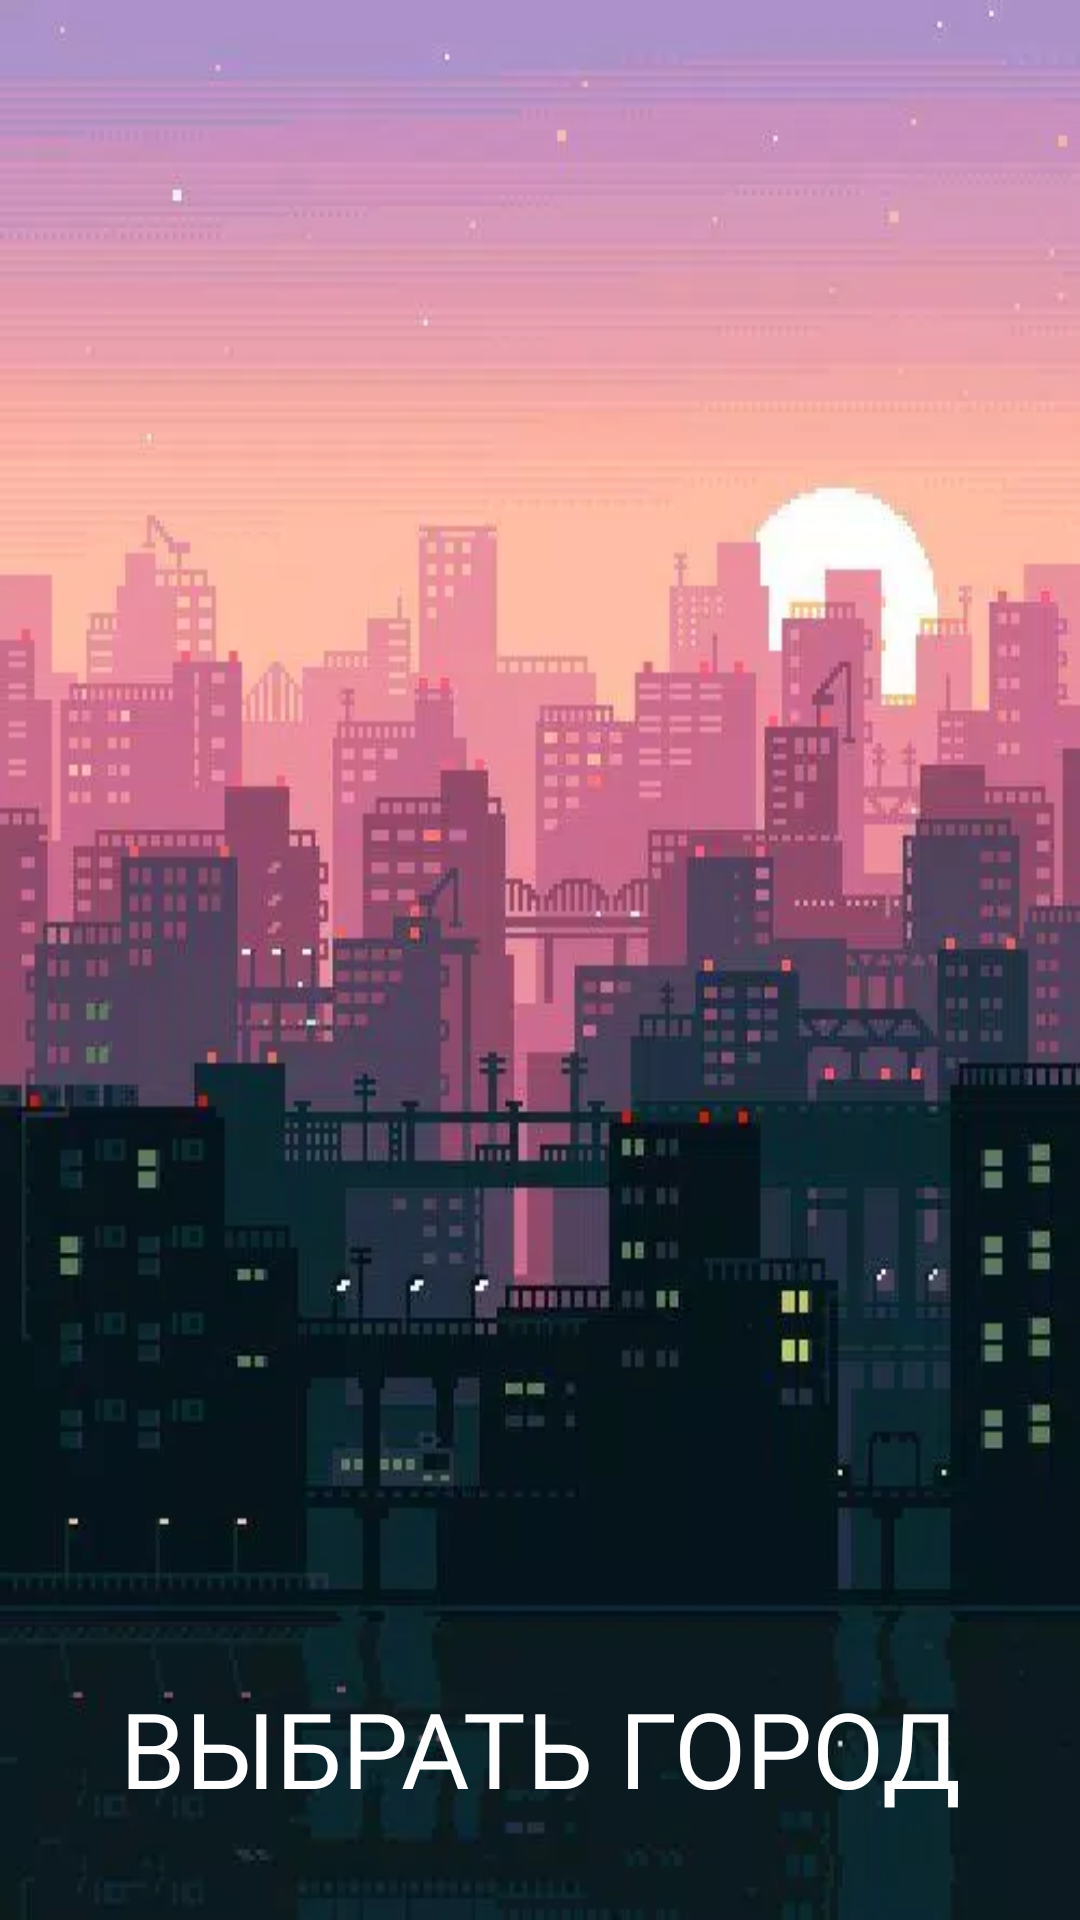

Android layout source for this screen:
<!-- AndroidManifest.xml: application theme Theme.ForecastApp -->
<!-- res/layout/fragment_city_pick.xml -->
<?xml version="1.0" encoding="utf-8"?>
<FrameLayout xmlns:android="http://schemas.android.com/apk/res/android"
    xmlns:app="http://schemas.android.com/apk/res-auto"
    xmlns:tools="http://schemas.android.com/tools"
    android:background="@drawable/bg_list"
    android:layout_width="match_parent"
    android:layout_height="match_parent"
    tools:context=".view.SettingsFragment">

    <Button
        android:id="@+id/chooseCity"
        android:layout_width="match_parent"
        android:layout_height="wrap_content"
        android:layout_gravity="bottom|center_horizontal"
        style="@style/Widget.AppCompat.Button.Borderless"
        android:textColor="@color/white"
        android:fontFamily="@font/caviar_dreams"
        android:foreground="?android:attr/selectableItemBackground"
        android:clickable="true"
        android:padding="14dp"
        android:text="Выбрать город"
        android:textSize="35sp"
        android:layout_marginBottom="20dp"
        android:focusable="true" />

</FrameLayout>
<!-- resources referenced by this layout -->
<resources>
  <color name="white">#FFFFFFFF</color>
  <!-- drawable bg_list: webp bitmap (drawable, 26656 bytes) -->
  <style name="Theme.ForecastApp" parent="Theme.AppCompat.Light.NoActionBar">
          
          <item name="colorPrimary">@color/colorPrimary</item>
          <item name="colorPrimaryVariant">@color/colorPrimaryVariant</item>
          <item name="colorOnPrimary">@color/white</item>
          
          <item name="colorSecondary">@color/white</item>
          <item name="android:windowBackground">@drawable/gradient_background</item>
          <item name="android:textColor">@color/textColor</item>
          
          <item name="android:statusBarColor" tools:targetApi="l">?attr/colorPrimaryVariant</item>
          
      </style>
  <color name="colorPrimary">#97D1FD</color>
  <color name="colorPrimaryVariant">#3685C2</color>
  <!-- drawable gradient_background (drawable) -->
  <?xml version="1.0" encoding="utf-8"?>
  <shape xmlns:android="http://schemas.android.com/apk/res/android">
      <gradient
          android:type="linear"
          android:angle="50"
          android:endColor="@color/colorPrimary"
          android:startColor="@color/colorPrimaryVariant" />
  </shape>
  <color name="textColor">#FF000000</color>
</resources>
